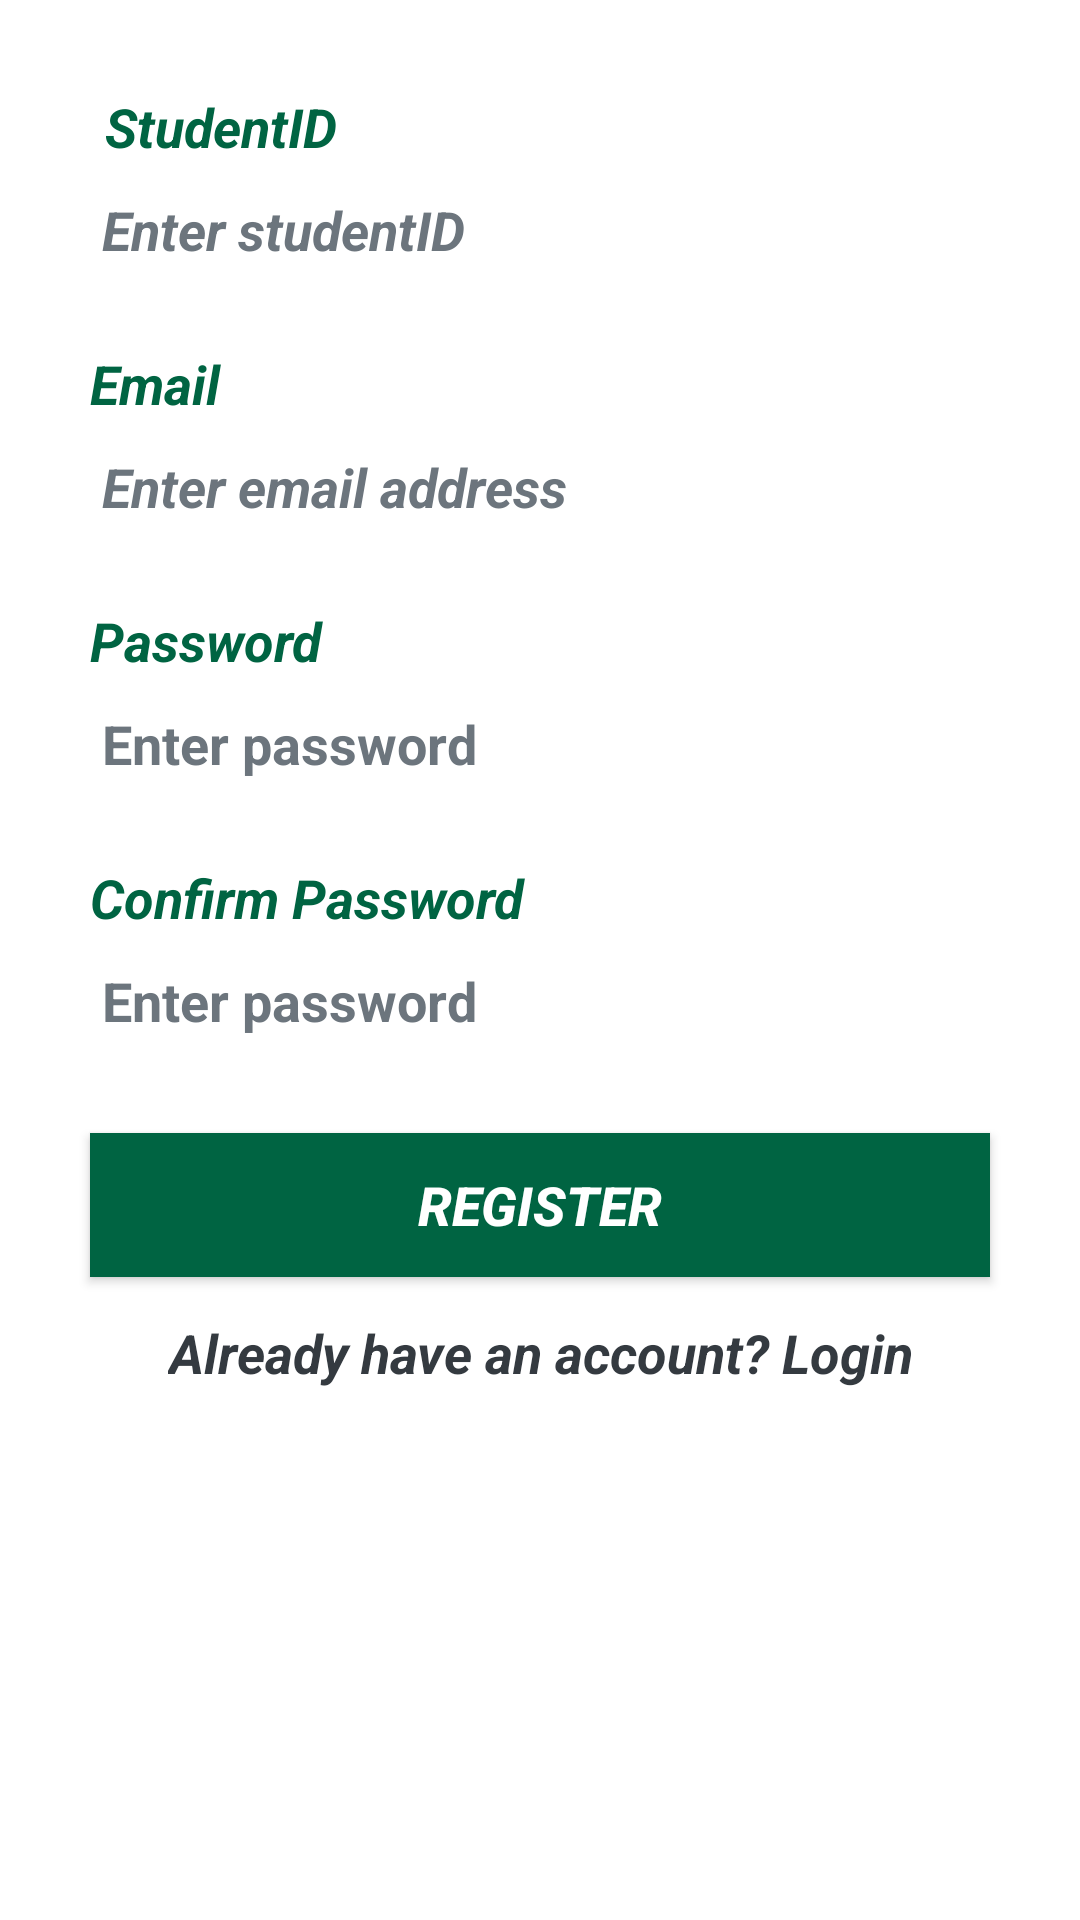

This screen was rendered from an Android layout file. Write that file and the resources it references.
<!-- AndroidManifest.xml: application theme Theme.AppCompat -->
<!-- res/layout/activity_register.xml -->
<?xml version="1.0" encoding="utf-8"?>
<RelativeLayout xmlns:android="http://schemas.android.com/apk/res/android"

    xmlns:tools="http://schemas.android.com/tools"
    android:id="@+id/activity_register"
    android:layout_width="match_parent"
    android:layout_height="match_parent"
    android:background="@color/white"
    tools:context=".loginPage.RegisterActivity">

    <TextView
        android:text="@string/studentID"
        android:id="@+id/StudentID"
        android:textSize="18sp"
        android:textStyle="bold|italic"
        android:layout_width="match_parent"
        android:layout_height="wrap_content"
        android:layout_alignParentTop="true"
        android:layout_marginLeft="35dp"
        android:layout_marginTop="30dp"
        android:layout_marginRight="30dp"
        android:textColor="@color/collegeGreen"
        android:gravity="left" />


    <EditText
        android:id="@+id/textStudentID"
        android:hint="@string/hint_studentID"
        android:textSize="18sp"
        android:textStyle="bold|italic"
        android:layout_below="@+id/StudentID"
        android:layout_width="match_parent"
        android:layout_height="wrap_content"
        android:ems="10"
        android:layout_marginLeft="30dp"
        android:layout_marginRight="30dp"
        android:textColor="@color/asphaltGrey"
        android:textColorHint="@color/Grey"
        android:inputType="text"
        android:maxLines="1"
        android:gravity="left" />

    <TextView
        android:text="@string/email"
        android:id="@+id/Email"
        android:textSize="18sp"
        android:textStyle="bold|italic"
        android:layout_below="@+id/textStudentID"
        android:layout_width="match_parent"
        android:layout_height="wrap_content"
        android:layout_marginLeft="30dp"
        android:layout_marginTop="20dp"
        android:layout_marginRight="30dp"
        android:textColor="@color/collegeGreen"
        android:gravity="left" />

    <EditText
        android:id="@+id/textEmail"
        android:hint="@string/hint_email"
        android:textSize="18sp"
        android:textStyle="bold|italic"
        android:layout_below="@+id/Email"
        android:layout_width="match_parent"
        android:layout_height="wrap_content"
        android:ems="10"
        android:inputType="text"
        android:layout_marginLeft="30dp"
        android:layout_marginRight="30dp"
        android:textColor="@color/asphaltGrey"
        android:textColorHint="@color/Grey"
        android:maxLines="1"
        android:gravity="left" />

    <TextView
        android:id="@+id/Password"
        android:layout_width="match_parent"
        android:layout_height="wrap_content"
        android:layout_below="@+id/textEmail"
        android:layout_marginLeft="30dp"
        android:layout_marginTop="20dp"
        android:layout_marginRight="30dp"
        android:gravity="left"
        android:text="@string/password"
        android:textColor="@color/collegeGreen"
        android:textSize="18sp"
        android:textStyle="bold|italic" />

    <EditText
        android:id="@+id/textConfirmPassword"
        android:layout_width="match_parent"
        android:layout_height="wrap_content"
        android:layout_below="@+id/ConfirmPassword"
        android:layout_marginLeft="30dp"
        android:layout_marginRight="30dp"
        android:ems="10"
        android:gravity="left"
        android:hint="@string/hint_password"
        android:inputType="textPassword"
        android:textColor="@color/asphaltGrey"
        android:textColorHint="@color/Grey"
        android:textAllCaps="false"
        android:textSize="18sp"
        android:textStyle="normal|bold" />

    <EditText
        android:id="@+id/textPassword"
        android:layout_width="match_parent"
        android:layout_height="wrap_content"
        android:layout_below="@+id/Password"
        android:layout_marginLeft="30dp"
        android:layout_marginRight="30dp"
        android:ems="10"
        android:gravity="left"
        android:hint="@string/hint_password"
        android:inputType="textPassword"
        android:textColor="@color/asphaltGrey"
        android:textColorHint="@color/Grey"
        android:textAllCaps="false"
        android:textSize="18sp"
        android:textStyle="normal|bold" />

    <TextView
        android:text="@string/confirm_password"
        android:id="@+id/ConfirmPassword"
        android:textSize="18sp"
        android:textStyle="bold|italic"
        android:layout_below="@+id/textPassword"
        android:layout_width="match_parent"
        android:layout_height="wrap_content"
        android:layout_marginLeft="30dp"
        android:layout_marginTop="20dp"
        android:textColor="@color/collegeGreen"
        android:layout_marginRight="30dp"
        android:gravity="left" />

    <Button
        android:text="@string/text_register"
        android:id="@+id/ButtonRegister"
        android:textSize="18sp"
        android:textStyle="bold|italic"
        android:layout_below="@+id/textConfirmPassword"
        android:layout_width="match_parent"
        android:layout_height="wrap_content"
        android:layout_centerInParent="true"
        android:background="@color/collegeGreen"
        android:layout_marginLeft="30dp"
        android:layout_marginRight="30dp"
        android:layout_marginTop="25dp" />

    <TextView
        android:text="@string/text_already_member"
        android:id="@+id/LoginLink"
        android:textSize="18sp"
        android:textStyle="bold|italic"
        android:layout_below="@+id/ButtonRegister"
        android:layout_width="wrap_content"
        android:layout_height="wrap_content"
        android:layout_centerInParent="true"
        android:layout_marginTop="13dp"
        android:textColor="@color/asphaltGrey"
        android:gravity="center" />

    <ImageView
        android:id="@+id/college_logo_register"
        android:layout_width="match_parent"
        android:layout_height="96dp"
        android:layout_below="@+id/LoginLink"
        android:layout_marginTop="166dp"
        android:src="@drawable/college_logo" />


</RelativeLayout>
    
    

    
<!-- resources referenced by this layout -->
<resources>
  <color name="Grey">#6c757d</color>
  <color name="asphaltGrey">#343a40</color>
  <color name="collegeGreen">#006442</color>
  <color name="white">#FFFFFFFF</color>
  <string name="confirm_password">Confirm Password </string>
  <string name="email">Email</string>
  <string name="hint_email">Enter email address </string>
  <string name="hint_password">Enter password</string>
  <string name="hint_studentID">Enter studentID </string>
  <string name="password">Password</string>
  <string name="studentID">StudentID </string>
  <string name="text_already_member">Already have an account? Login</string>
  <string name="text_register">REGISTER</string>
</resources>
